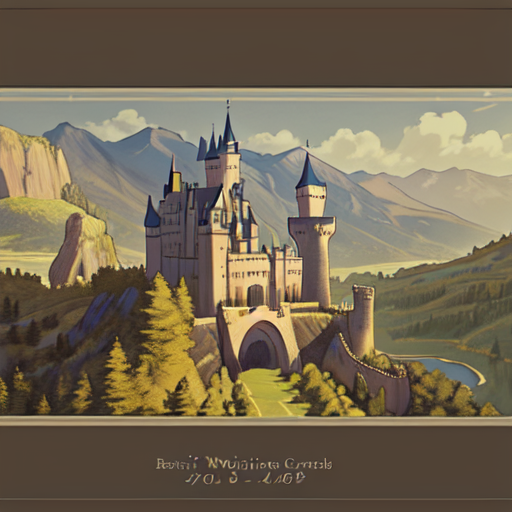
Generation parameters embedded in this image by AUTOMATIC1111 Stable Diffusion web UI or a fork of it (Forge, ...) (PNG 'parameters' text chunk):
masterpiece, castle, middle western
Steps: 20, Sampler: DPM++ 2M Karras, CFG scale: 7, Seed: 1806341205, Size: 512x512, Model hash: 00fea6886c, Model: fantasyBlend_v10, VAE hash: df3c506e51, VAE: kl-f8-anime2.ckpt, ControlNet 0: "Module: seg_ofcoco, Model: control_v11p_sd15_seg [e1f51eb9], Weight: 1, Resize Mode: Resize and Fill, Low Vram: False, Processor Res: 512, Guidance Start: 0, Guidance End: 1, Pixel Perfect: False, Control Mode: Balanced, Hr Option: Both, Save Detected Map: True", Version: v1.7.0